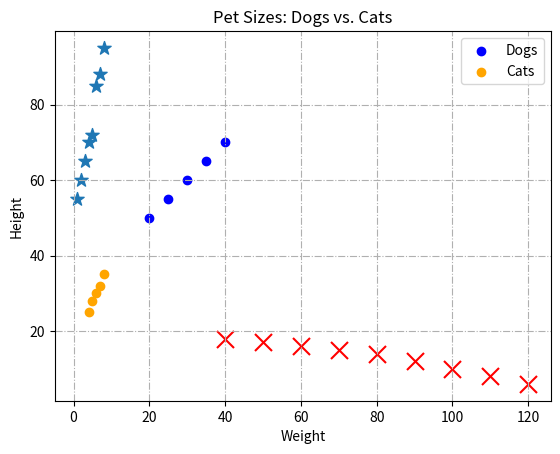

Source code (Python):
import matplotlib.pyplot as plt


# Study Hours Effects Exam Scores (True)
study_hours = [1,2,3,4,5,6,7,8]
exam_score = [55,60,65,70,72,85,88,95]

plt.scatter(study_hours , exam_score , marker = "*" , s = 100)
plt.title("Study Hours vs. Grades")
plt.xlabel("Hours")
plt.ylabel("Score")
plt.grid(axis='y', linestyle = '--')
plt.show()


# High Speed Reduces Fuel Efficiency (True)

Speed = [40,50,60,70,80,90,100,110,120]
fuel = [18,17,16,15,14,12,10,8,6]

plt.scatter(Speed , fuel , color = 'red' , marker = 'x' , s = 150)
plt.title("Speed vs. Fuel Efficiency")
plt.xlabel("Speed (km/h)")
plt.ylabel("Fuel Efficiency (km/L)")
plt.grid(axis='both',linestyle = '--')
plt.show()


# Multiple Groups Plotting
Dog_weight = [20,25,30,35,40]
Dog_height = [50,55,60,65,70]

Cat_weight = [4,5,6,7,8]
Cat_height = [25,28,30,32,35]

plt.scatter(Dog_weight,Dog_height,color='blue',label='Dogs',marker='o')
plt.scatter(Cat_weight,Cat_height,color='orange',label='Cats',marker='o')

plt.title("Pet Sizes: Dogs vs. Cats")
plt.xlabel("Weight")
plt.ylabel("Height")
plt.grid(axis='both',linestyle='-.')
plt.legend()
plt.show()